The GitHub repository An-Shan/Bag-recognition-with-VGG16 contains a labelled image folder "data3" with 10 categories: backpack, bucket bag, duffle bag, fanny pack, luggage, messenger bag, saddle bag, satchel, sleeping bag, tote bag. Examples follow, each with its label.

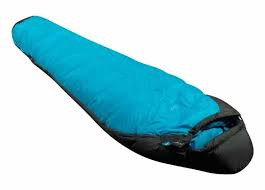
Label: sleeping bag

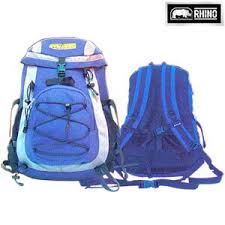
Label: backpack

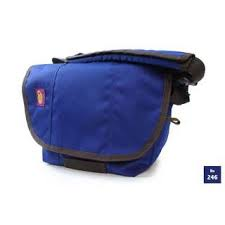
Label: messenger bag

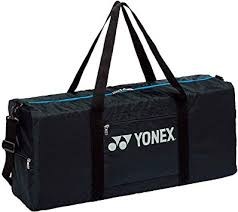
Label: duffle bag

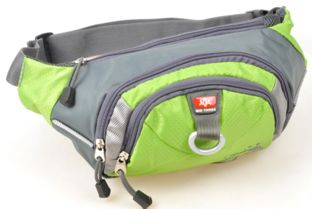
Label: fanny pack

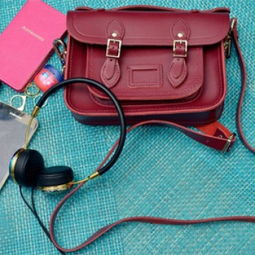
Label: satchel
